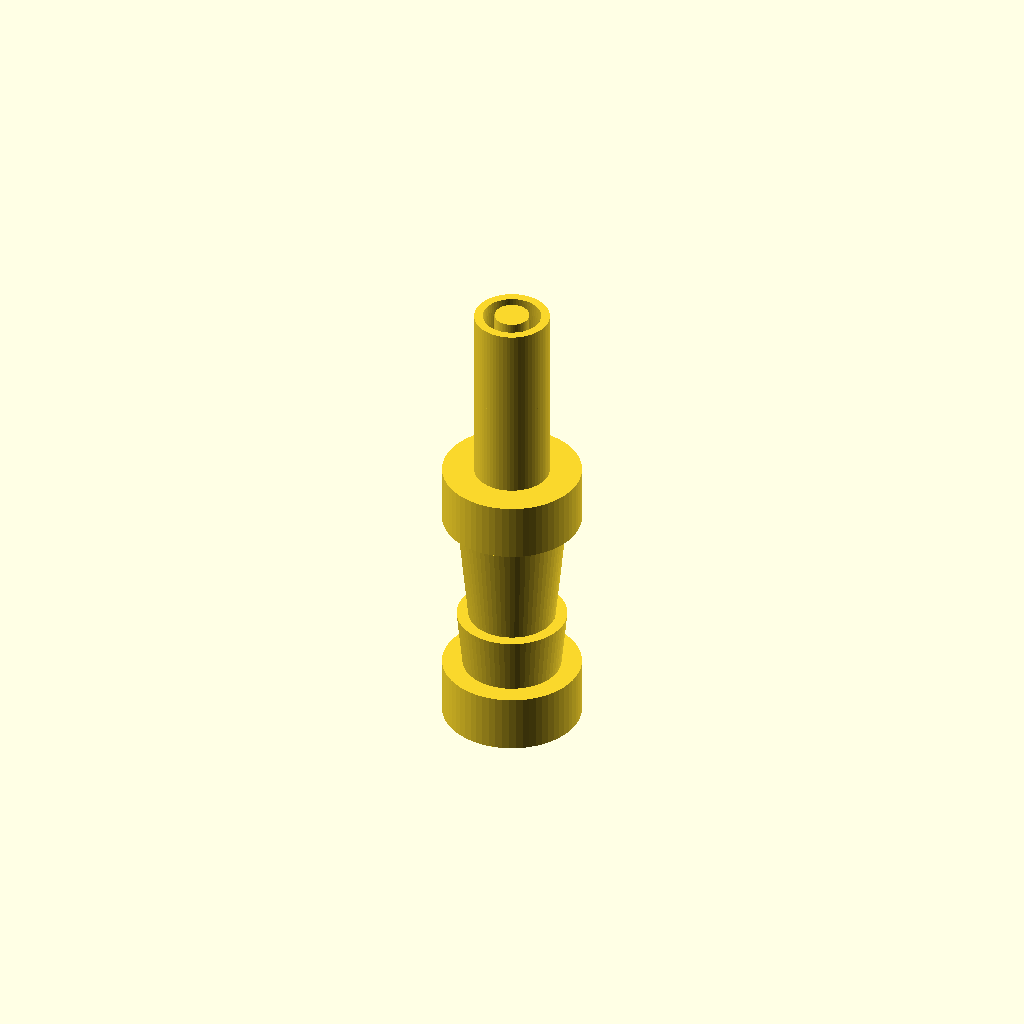
Cell 1 — every parameter at its default value.
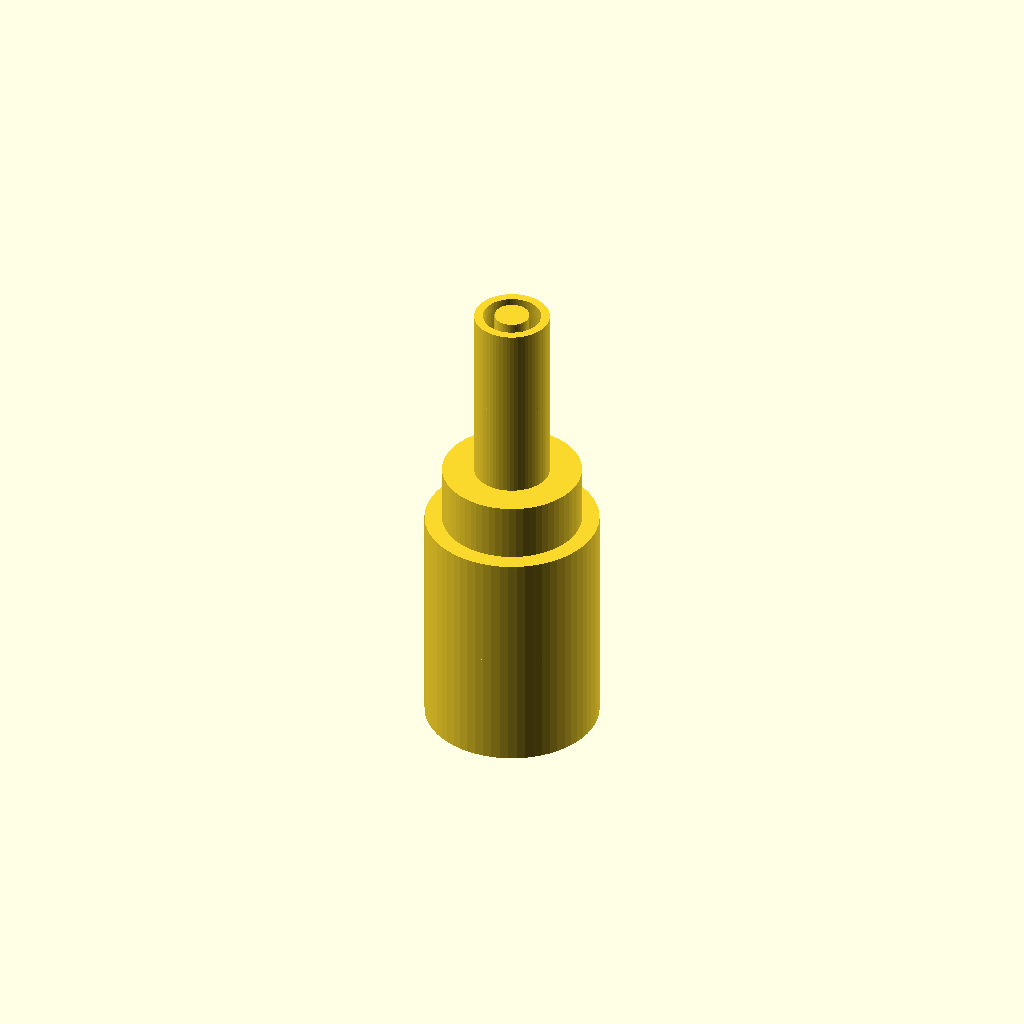
Cell 2: dia_8_bottom = 15 (everything else at default).
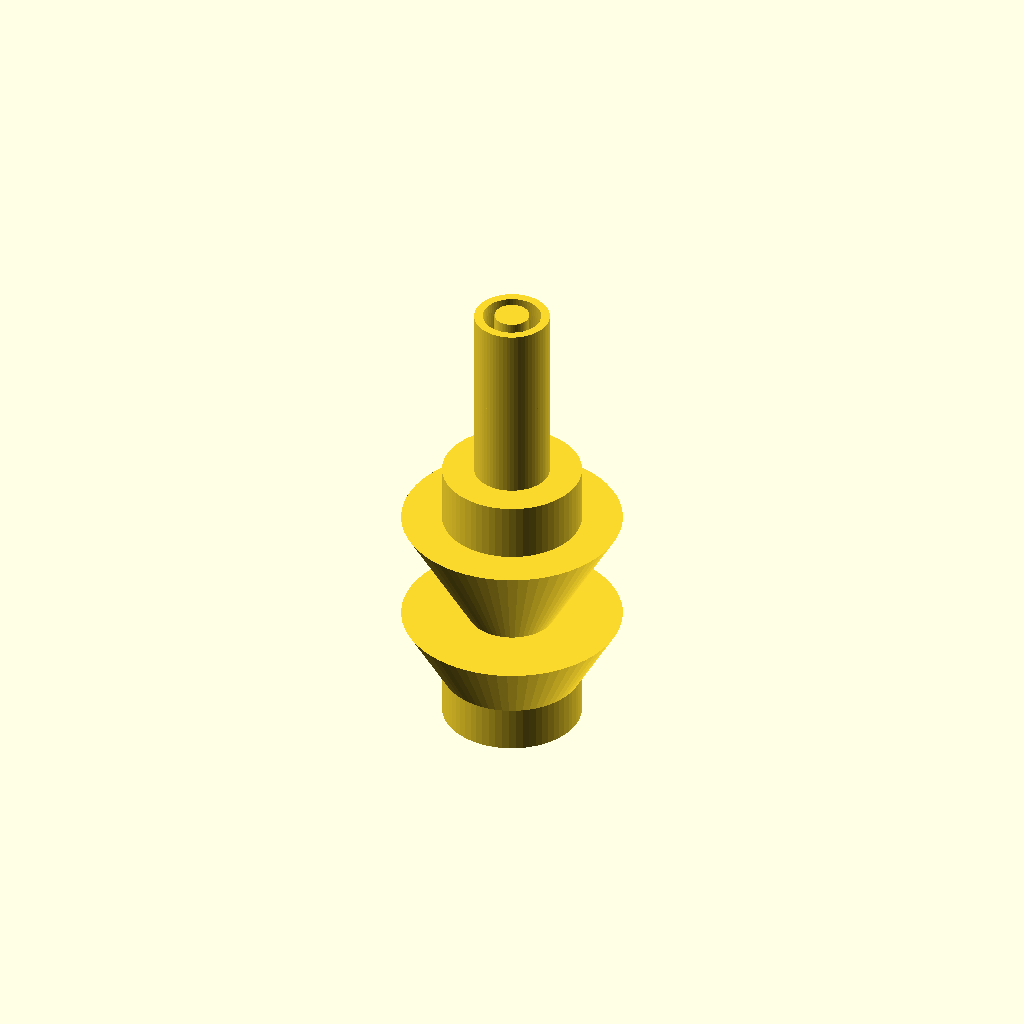
Cell 3: the same model with dia_8_top = 19.
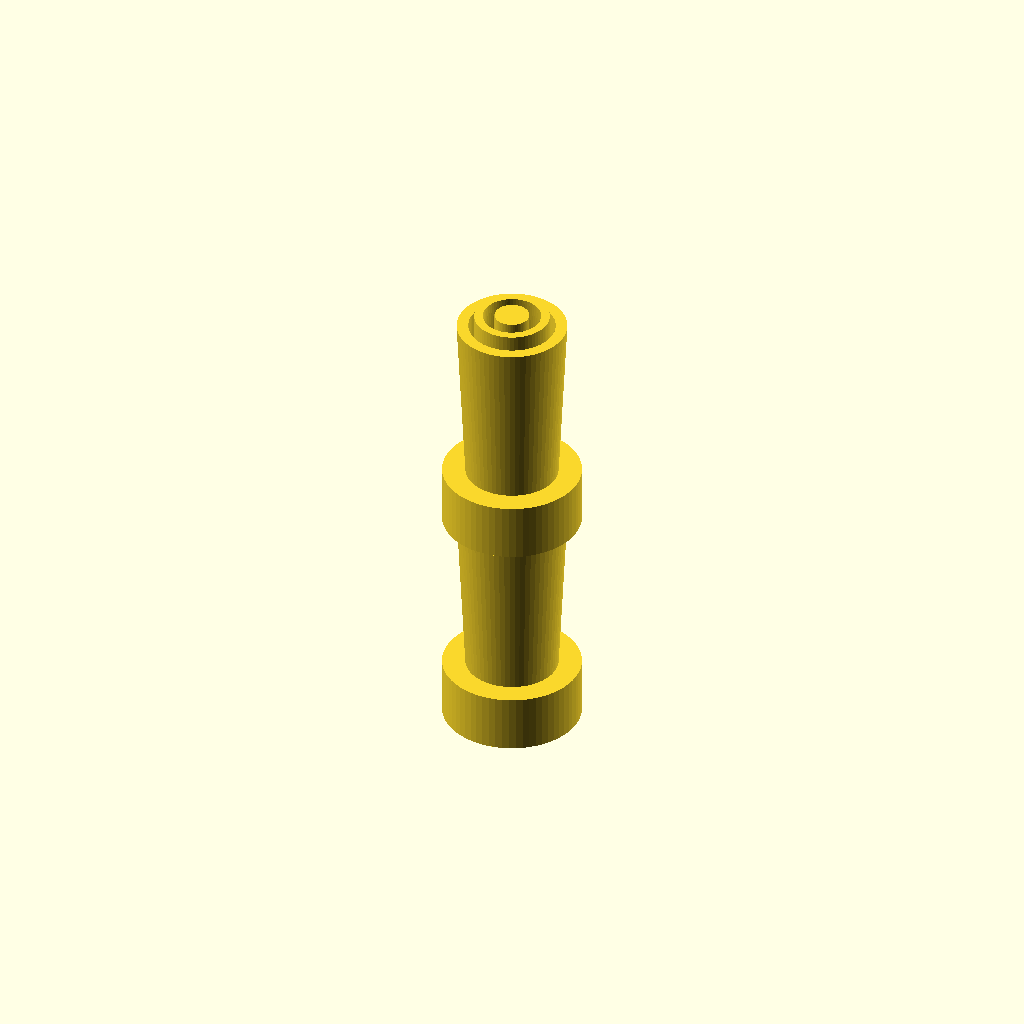
Cell 4: the same model with h_barb_8 = 20.
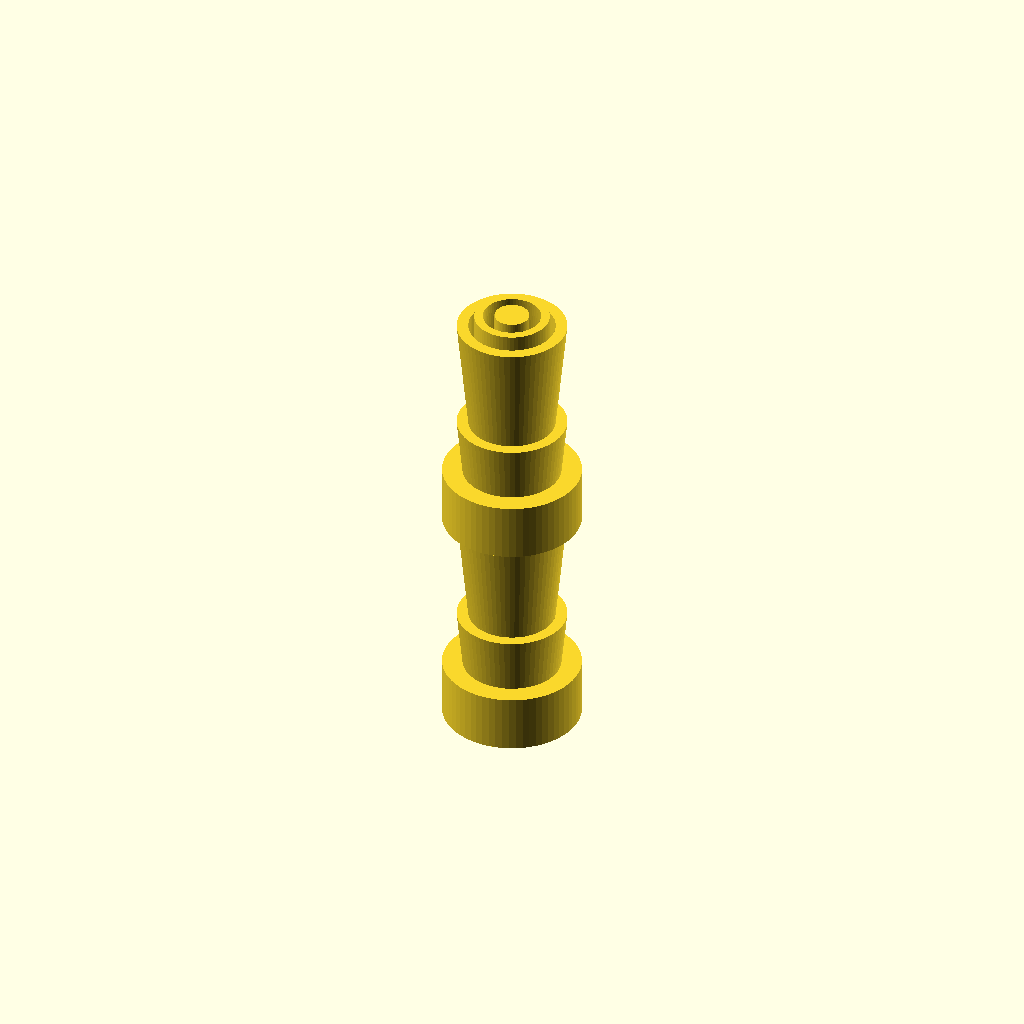
Cell 5 — num_barbs_8 set to 4, the other parameters unchanged.
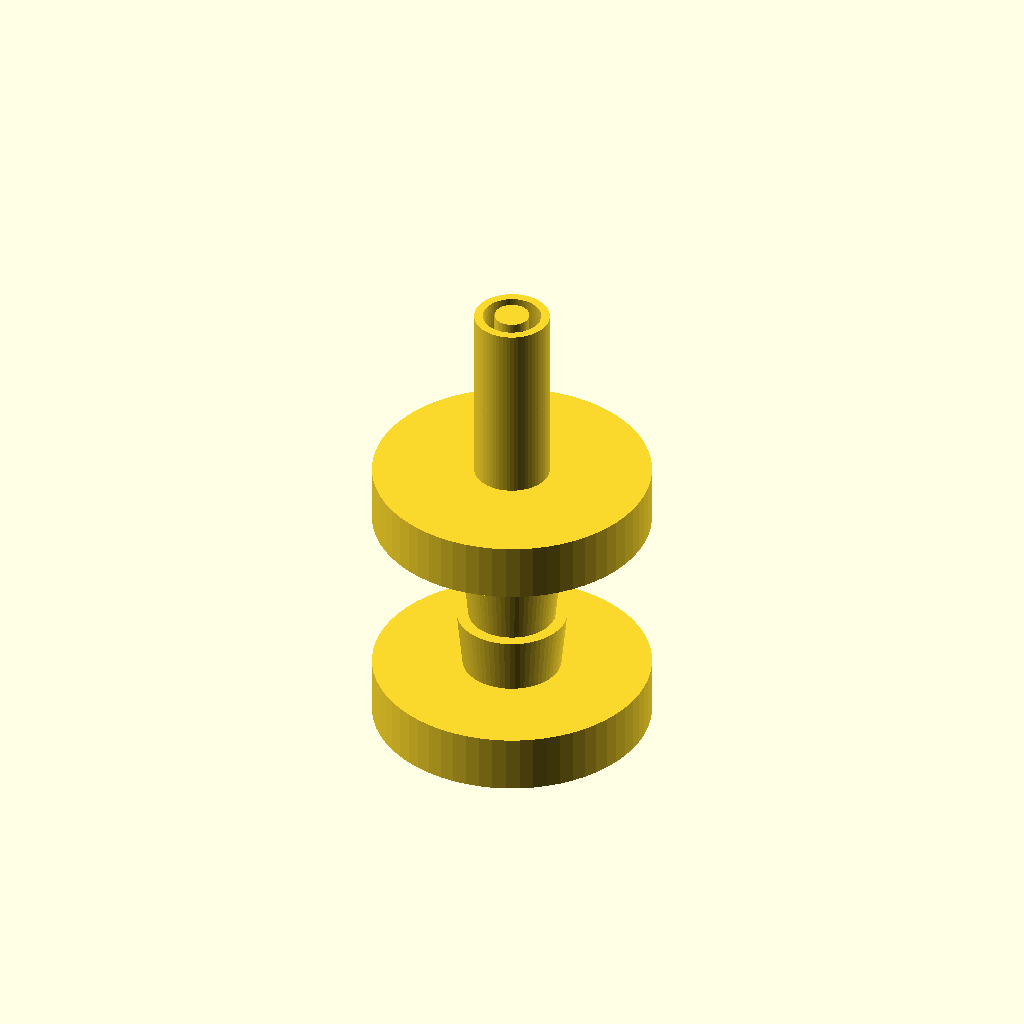
Cell 6 — dia_collar set to 24, the other parameters unchanged.
One fixed orthographic camera (rotation 55°, 0°, 25°; colour scheme Cornfield) for every cell.
OpenSCAD source file bench/results/main-tiiny/code/tiiny_Qwen_Qwen3.6-35B-A3B/hose_barb_reducer_8_5_s1_a1.scad:
// Dimensions for straight hose-barb reducer
// 8mm tubing side (bottom)
dia_8_bottom = 7.5;      // Outer diameter at bottom of first 8mm barb
dia_8_top = 9.5;         // Outer diameter at top of first 8mm barb
h_barb_8 = 10;             // Height of each 8mm barb
num_barbs_8 = 2;           // Number of 8mm barbs

// Collar
dia_collar = 12;           // Diameter of the cylindrical collar
h_collar = 5;              // Height of the collar (20 to 25)

// 5mm tubing side (top)
dia_5_bottom = 6.5;        // Outer diameter at bottom of first 5mm barb
dia_5_top = 5.0;           // Outer diameter at top of first 5mm barb
h_barb_5 = 8;                // Height of each 5mm barb
num_barbs_5 = 2;             // Number of 5mm barbs

// Bore
dia_bore = 3;              // Diameter of the through bore

// Global settings
$fn = 64;

// Helper module to create a single barb section
// r_start: radius at the bottom of this section
// r_end: radius at the top of this section
// h: height of this section
// z_offset: Z position of the bottom of this section
module barb_section(r_start, r_end, h, z_offset) {
    // Define the 2D profile in the XY plane
    // X is radius, Y is height (relative to z_offset)
    // The profile goes from (r_start, 0) to (r_end, h), then steps back to (r_start, h), then down to (r_start, 0)
    // Note: For rotate_extrude, we define the profile in the X-Y plane.
    // X must be non-negative.
    
    // Points for the polygon
    // 1. Bottom inner radius (if we were doing a hollow part, but here we build solid and subtract bore)
    // Actually, it's easier to build the solid outer shape and then subtract the bore.
    // The outer shape is defined by the profile.
    
    // Profile points:
    // [r_start, 0]
    // [r_end, h]
    // [r_start, h]
    // [r_start, 0]
    
    // We use a polygon to define the cross-section.
    // Since we are rotating, we only need the right half (X >= 0).
    
    pts = [
        [r_start, 0],
        [r_end, h],
        [r_start, h],
        [r_start, 0]
    ];
    
    rotate_extrude() {
        polygon(pts);
    }
    
    // Translate to the correct Z position
    // The rotate_extrude creates a solid from Z=0 to Z=h relative to its origin.
    // We need to move it to z_offset.
    // However, rotate_extrude creates a solid around the Z axis.
    // We can translate the result.
}

// Actually, it's cleaner to define the profile with the correct Z coordinates in the polygon?
// No, rotate_extrude uses the Y coordinate of the 2D shape as the Z coordinate of the 3D shape.
// So if we define the profile with Y from 0 to h, it creates a solid from Z=0 to Z=h.
// Then we translate the entire solid by z_offset.

module build_barb_section(r_start, r_end, h, z_offset) {
    pts = [
        [r_start, 0],
        [r_end, h],
        [r_start, h],
        [r_start, 0]
    ];
    
    translate([0, 0, z_offset]) {
        rotate_extrude() {
            polygon(pts);
        }
    }
}

// Build the part
union() {
    // 8mm Tubing Side
    for (i = [0 : num_barbs_8 - 1]) {
        z_base = i * h_barb_8;
        build_barb_section(dia_8_bottom / 2, dia_8_top / 2, h_barb_8, z_base);
    }
    
    // Collar
    // z=20 to z=25
    // Diameter 12mm -> Radius 6mm
    // Cylindrical, so r_start = r_end = 6
    // But our barb function steps back. For a cylinder, we want r_start = r_end.
    // If r_start = r_end, the profile is:
    // [r, 0] -> [r, h] -> [r, h] -> [r, 0]
    // This is a valid polygon (a line segment traced twice? No, it's a degenerate polygon).
    // It's better to use a cylinder for the collar.
    cylinder(r = dia_collar / 2, h = h_collar, center = false);
    // Wait, the collar is from z=20 to z=25.
    // So we need to translate it.
    translate([0, 0, 20]) {
        cylinder(r = dia_collar / 2, h = h_collar, center = false);
    }
    
    // 5mm Tubing Side
    // z=25 to z=41
    // Two barbs, each 8mm high.
    // Barb 1: z=25 to z=33. r: 6.5 -> 5.0
    // Barb 2: z=33 to z=41. r: 6.5 -> 5.0
    for (i = [0 : num_barbs_5 - 1]) {
        z_base = 25 + i * h_barb_5;
        build_barb_section(dia_5_bottom / 2, dia_5_top / 2, h_barb_5, z_base);
    }
}

// Subtract the bore
// The bore is 3mm diameter, running straight through from z=0 to z=41.
// We need to extend it slightly past the faces to avoid coplanar faces.
// Extend by 0.1mm.
translate([0, 0, -0.1]) {
    cylinder(r = dia_bore / 2, h = 41 + 0.2, center = false);
}
Customizer parameters (derived from the source; name, type, default, range or options):
dia_8_bottom: number, default 7.5
dia_8_top: number, default 9.5
h_barb_8: number, default 10
num_barbs_8: number, default 2
dia_collar: number, default 12
h_collar: number, default 5
dia_5_bottom: number, default 6.5
dia_5_top: number, default 5
h_barb_5: number, default 8
num_barbs_5: number, default 2
dia_bore: number, default 3
